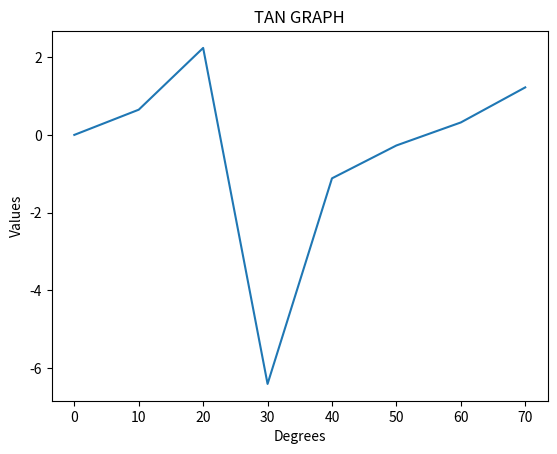

Reproduce this figure in Python.
import numpy as np
import matplotlib.pyplot as graph

a = np.arange(0,80,10)
x = np.tan(a)

graph.title("TAN GRAPH")
graph.xlabel("Degrees")
graph.ylabel("Values")
graph.plot(a,x)
graph.show()